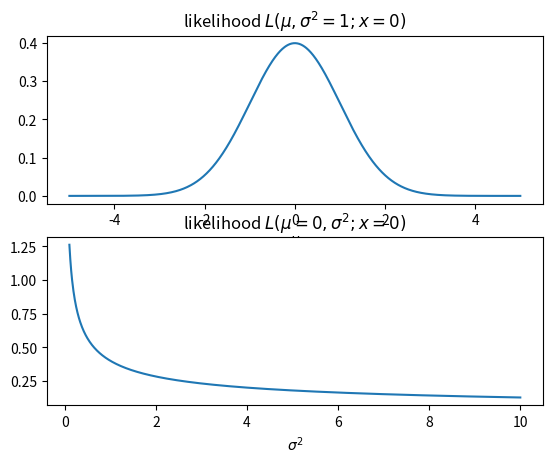

The matplotlib source for this figure: (Note: this script raises an exception after producing the figure.)
import numpy as np
import scipy as sp
import scipy.stats
import matplotlib.pyplot as plt

def likelihood_mu(mu):
  # norm.pdf(): 정규분포 확률밀도함수
  # pdf(x): x범위에 따른 정규확률밀도
  return sp.stats.norm(loc=mu).pdf(0)

mus = np.linspace(-5, 5, 1000)
like_mu = [likelihood_mu(m) for m in mus]
plt.subplot(211)
plt.plot(mus, like_mu)
plt.title('likelihood $L(\mu, \sigma^2=1; x=0)$')
plt.xlabel('$\mu$')

def likelihood_sigma2(sigma2):
  return sp.stats.norm(scale=np.sqrt(sigma2)).pdf(0)

sigma2s = np.linspace(0.1,10,1000)
like_sigma2 = [likelihood_sigma2(s) for s in sigma2s]
plt.subplot(212)
plt.plot(sigma2s,like_sigma2)
plt.title('likelihood $L(\mu=0, \sigma^2; x=0)$')
plt.xlabel('$\sigma^2$')

MU, SIGMA2 = np.meshgrid(mus, sigma2s)

like_sigma2 = [likelihood_sigma2(s) for s in sigma2s]
fig = plt.figure()
ax = fig.gca(projection='3d')
ax.plot(MU, SIGMA2, like_sigma2, linewidth=0.1)
plt.xlabel('$\mu$')
plt.ylabel('$\sigma^2$')
plt.title('likelihood $L(\mu, \sigma^2)$')

MU, SIGMA2 = np.meshgrid(mus, sigma2s)
L = np.exp(-MU**2 / (2*SIGMA2)) / np.sqrt(2*np.pi*SIGMA2)

fig = plt.figure()
ax = fig.gca(projection='3d')
ax.plot_surface(MU, SIGMA2, L, linewidth=0.1)
plt.xlabel('$\mu$')
plt.ylabel('$\sigma^2$')
plt.title('likelihood $L(\mu, \sigma^2)$')

import pandas as pd

# 중심 극한 정리
def central_limit_th(cnt):
  bag_of_mean = []
  for i in range(cnt):
    # 이항분포에서 랜덤 표본 추출(n=1이 p확률로 나오는 것)
    m=np.random.binomial(n=1,p=0.5, size=100).mean()
    bag_of_mean.append(m)
  
  df = pd.DataFrame(bag_of_mean)
  plt.hist(df)
  plt.title(f'data counting : {cnt}')
  plt.xlabel('$\sigma^2$')
  plt.ylabel('Frequency')
  plt.show()

central_limit_th(1000)

# 가우스 함수
mu, sigma = 0, 0.1
s = np.random.normal(loc=mu, scale=sigma, size=1000)
cnt, bins, g = plt.hist(s, 30, density=True)
plt.plot(bins, 1/(sigma*np.sqrt(2*np.pi))*np.exp(-(bins-mu)**2 / (2*sigma**2)),linewidth=2,color='r')



import scipy.stats as stats
# 동일한 난수 생성
np.random.seed(1)
# 평균 178, 표준 편차 5
heights = [178+np.random.normal(0,5) for _ in range(20)]
heights
# t-검정
# 유의확률 >= 0.05 : 귀무가설 채택
# 유의확률 < 0.05 : 대립가설 채택
tTestRes = stats.ttest_1samp(heights,173)
tTestRes



